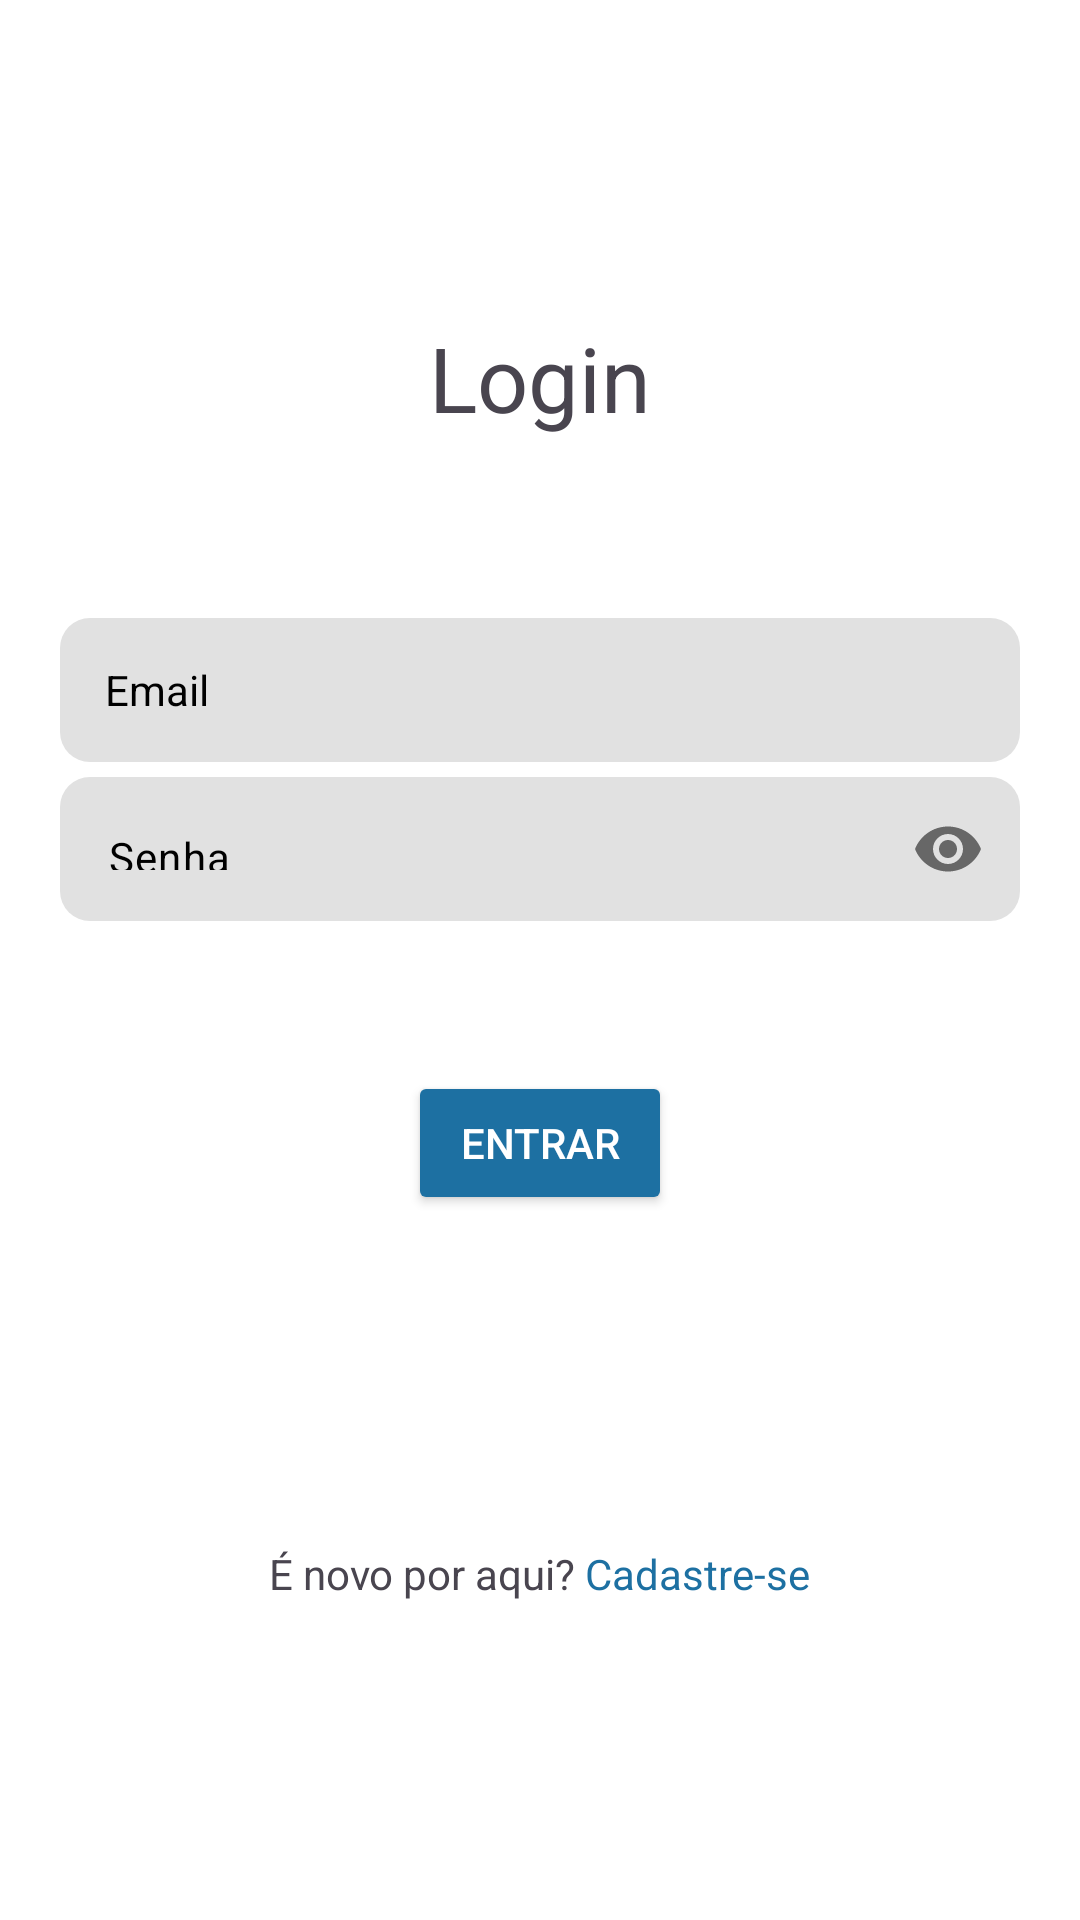

Android layout source for this screen:
<!-- AndroidManifest.xml: application theme Theme.GymApp -->
<!-- res/layout/activity_sign_in.xml -->
<?xml version="1.0" encoding="utf-8"?>
<LinearLayout xmlns:android="http://schemas.android.com/apk/res/android"
    xmlns:app="http://schemas.android.com/apk/res-auto"
    xmlns:tools="http://schemas.android.com/tools"
    android:layout_width="match_parent"
    android:layout_height="match_parent"
    android:background="@color/white"
    android:gravity="center"
    android:orientation="vertical">

    <TextView
        android:layout_width="wrap_content"
        android:layout_height="wrap_content"
        android:layout_marginBottom="50dp"
        android:text="@string/login"
        android:textSize="30sp" />


    <EditText
        android:id="@+id/edit_email"
        style="@style/editText"
        android:hint="@string/email"
        android:inputType="textEmailAddress"
        android:autofillHints="emailAddress"/>

    <com.google.android.material.textfield.TextInputLayout
        android:layout_width="match_parent"
        android:layout_height="wrap_content"
        android:layout_marginTop="5dp"
        android:hint="@string/senha"
        app:passwordToggleEnabled="true"
        app:hintEnabled="false">

        <EditText
            android:id="@+id/edit_senha"
            style="@style/editText"
            android:maxLines="1"
            android:hint="@string/senha"
            android:importantForAutofill="no"
            android:inputType="textPassword" />



    </com.google.android.material.textfield.TextInputLayout>

    <Button
        android:id="@+id/btn_loginSubmit"
        android:layout_width="wrap_content"
        android:layout_height="wrap_content"
        android:layout_marginTop="50dp"
        android:layout_marginBottom="30dp"
        android:backgroundTint="@color/btn_confirm"
        android:text="@string/entrar"
        android:textColor="@color/white"
        app:cornerRadius="5dp" />




    <LinearLayout
        android:layout_width="wrap_content"
        android:layout_height="wrap_content"
        android:layout_marginTop="80dp"
        android:orientation="horizontal"

        >

        <TextView
            android:layout_width="wrap_content"
            android:layout_height="wrap_content"
            android:layout_marginEnd="3dp"
            android:text="@string/novo_por_aqui" />

        <TextView
            android:id="@+id/text_cadastro"
            android:layout_width="wrap_content"
            android:layout_height="wrap_content"
            android:text="@string/btn_cadastrar"
            android:textColor="@color/btn_confirm" />
    </LinearLayout>


</LinearLayout>
<!-- resources referenced by this layout -->
<resources>
  <color name="btn_confirm">#1D70A2</color>
  <color name="white">#FFFFFFFF</color>
  <string name="btn_cadastrar">Cadastre-se</string>
  <string name="email">Email</string>
  <string name="entrar">Entrar</string>
  <string name="login">Login</string>
  <string name="novo_por_aqui">É novo por aqui?</string>
  <string name="senha">Senha</string>
  <style name="editText">
          <item name="android:layout_width">match_parent</item>
          <item name="android:layout_height">48dp</item>
          <item name="android:layout_marginTop">10dp</item>
          <item name="android:layout_marginLeft">20dp</item>
          <item name="android:layout_marginRight">20dp</item>
          <item name="android:paddingLeft">15dp</item>
          <item name="android:background">@drawable/custom_edittext</item>
          <item name="android:gravity">center_vertical</item>
          <item name="android:textColorHint">@color/black</item>
          <item name="android:textSize">14sp</item>
      </style>
  <style name="Theme.GymApp" parent="Base.Theme.GymApp" />
  <!-- drawable custom_edittext (drawable) -->
  <shape xmlns:android="http://schemas.android.com/apk/res/android"
      android:shape="rectangle">
      <solid android:color="@color/editText" />
      <corners android:radius="10dp"/>
  </shape>
  <color name="black">#FF000000</color>
  <style name="Base.Theme.GymApp" parent="Theme.Material3.DayNight.NoActionBar">
          <item name="android:windowBackground">@color/white</item>
          <item name="colorPrimaryDark">@color/black</item>
      </style>
  <color name="editText">#E1E1E1</color>
</resources>
